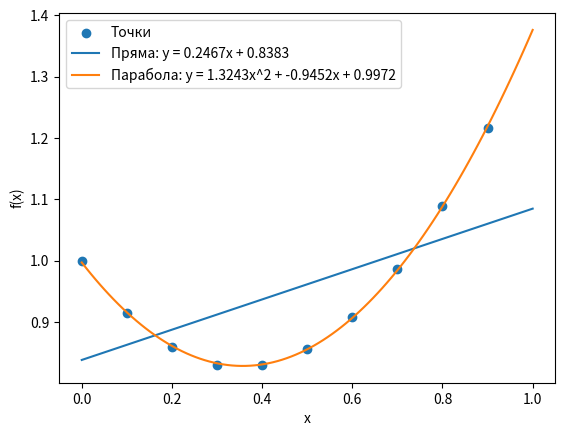

The matplotlib source for this figure:
import numpy as np
import matplotlib.pyplot as plt

i_values = np.array([0, 1, 2, 3, 4, 5, 6, 7, 8, 9])
xi_values = np.array([0.1 * i for i in i_values])
yi_values = np.exp(-xi_values) + xi_values**2

table = np.vstack((i_values, xi_values, yi_values)).T
header = ["i", "xi", "f(xi)"]
print("{:<2} {:<5} {:<8}".format(*header))
for row in table:
    print("{:<2} {:<5} {:<8}".format(int(row[0]), row[1], round(row[2], 4)))

A_straight = np.vstack([xi_values, np.ones_like(xi_values)]).T
m_straight, c_straight = np.linalg.lstsq(A_straight, yi_values, rcond=None)[0]

A_parabola = np.vstack([xi_values**2, xi_values, np.ones_like(xi_values)]).T
a_parabola, b_parabola, c_parabola = np.linalg.lstsq(A_parabola, yi_values, rcond=None)[0]

x_range = np.linspace(0, 1, 100)
y_straight = m_straight * x_range + c_straight
y_parabola = a_parabola * x_range**2 + b_parabola * x_range + c_parabola

plt.scatter(xi_values, yi_values, label='Точки')
plt.plot(x_range, y_straight, label=f'Пряма: y = {m_straight:.4f}x + {c_straight:.4f}')
plt.plot(x_range, y_parabola, label=f'Парабола: y = {a_parabola:.4f}x^2 + {b_parabola:.4f}x + {c_parabola:.4f}')

plt.xlabel('x')
plt.ylabel('f(x)')
plt.legend()
plt.show()
